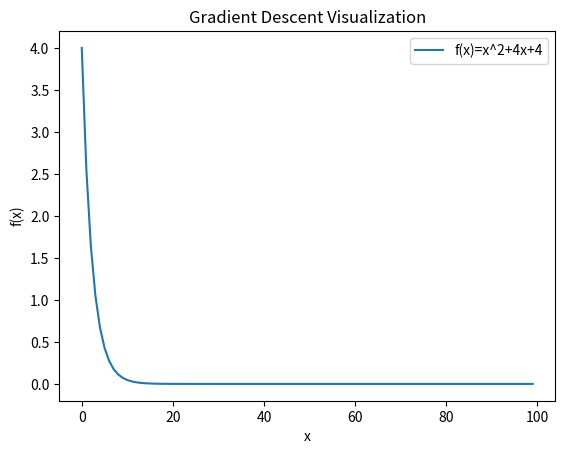

The matplotlib source for this figure:
import numpy as np
import matplotlib.pyplot as plt

def f(x):
    return (x**2) + (4*x) + 4

def df(x):
    return (2*x) + 4

def gradientDecent(starting_point, learning_rate, iterations):
    lX = []
    lY = []
    lf = []
    x = starting_point
    for i in range(iterations):
        lY.append(f(x))
        lX.append(i)
        x = x - learning_rate*df(x)
    return x, lX, lY

minimum, list_X, list_Y = gradientDecent(0, 0.1, 100)

print(minimum)
print(list)

plt.plot(list_X,list_Y,label="f(x)=x^2+4x+4")
plt.xlabel("x")
plt.ylabel("f(x)")
plt.title("Gradient Descent Visualization")
plt.legend()
plt.show()
